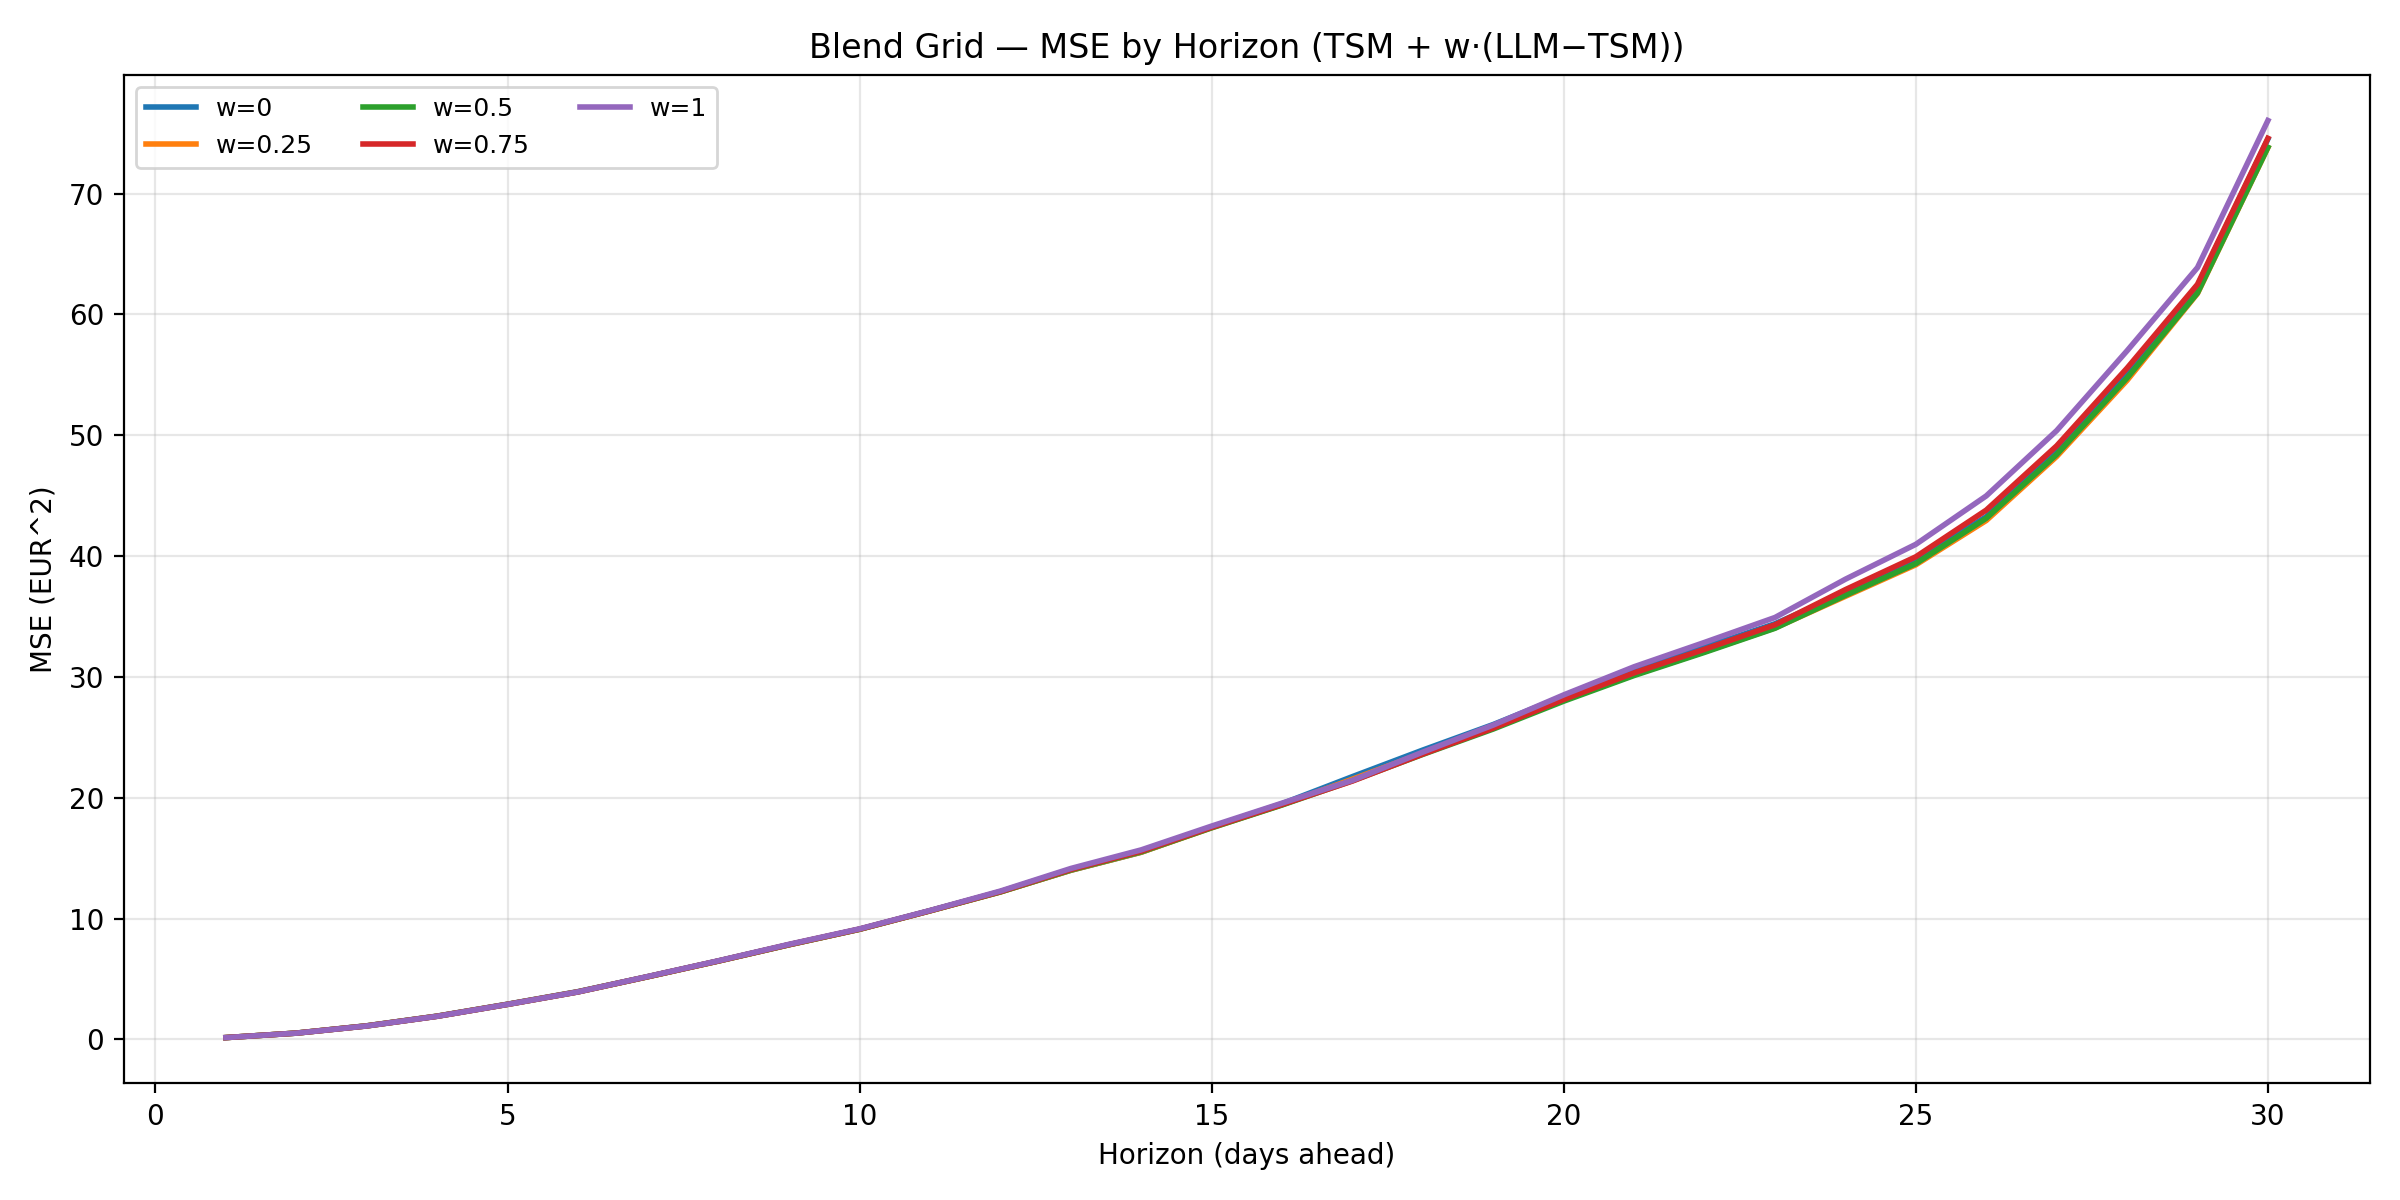

The data file committed next to this chart (first rows):
w, horizon, mse
0.0, 1, 0.1561
0.25, 1, 0.1561
0.5, 1, 0.1561
0.75, 1, 0.1561
1.0, 1, 0.1561
0.0, 2, 0.5297
0.25, 2, 0.5279
0.5, 2, 0.5263
0.75, 2, 0.5248
1.0, 2, 0.5235
0.0, 3, 1.133
0.25, 3, 1.128
0.5, 3, 1.124
0.75, 3, 1.121
1.0, 3, 1.118
0.0, 4, 1.935
0.25, 4, 1.928
0.5, 4, 1.923
0.75, 4, 1.919
1.0, 4, 1.918
0.0, 5, 2.921
0.25, 5, 2.911
0.5, 5, 2.905
0.75, 5, 2.903
1.0, 5, 2.904
0.0, 6, 3.961
0.25, 6, 3.947
0.5, 6, 3.938
0.75, 6, 3.935
1.0, 6, 3.937
0.0, 7, 5.211
0.25, 7, 5.203
0.5, 7, 5.202
0.75, 7, 5.209
1.0, 7, 5.223
0.0, 8, 6.51
0.25, 8, 6.499
0.5, 8, 6.497
0.75, 8, 6.504
1.0, 8, 6.521
0.0, 9, 7.843
0.25, 9, 7.839
0.5, 9, 7.843
0.75, 9, 7.857
1.0, 9, 7.88
0.0, 10, 9.125
0.25, 10, 9.119
0.5, 10, 9.122
0.75, 10, 9.135
1.0, 10, 9.158
0.0, 11, 10.67
0.25, 11, 10.65
0.5, 11, 10.64
0.75, 11, 10.65
1.0, 11, 10.68
0.0, 12, 12.22
0.25, 12, 12.21
0.5, 12, 12.21
0.75, 12, 12.24
1.0, 12, 12.28
... 90 more rows
